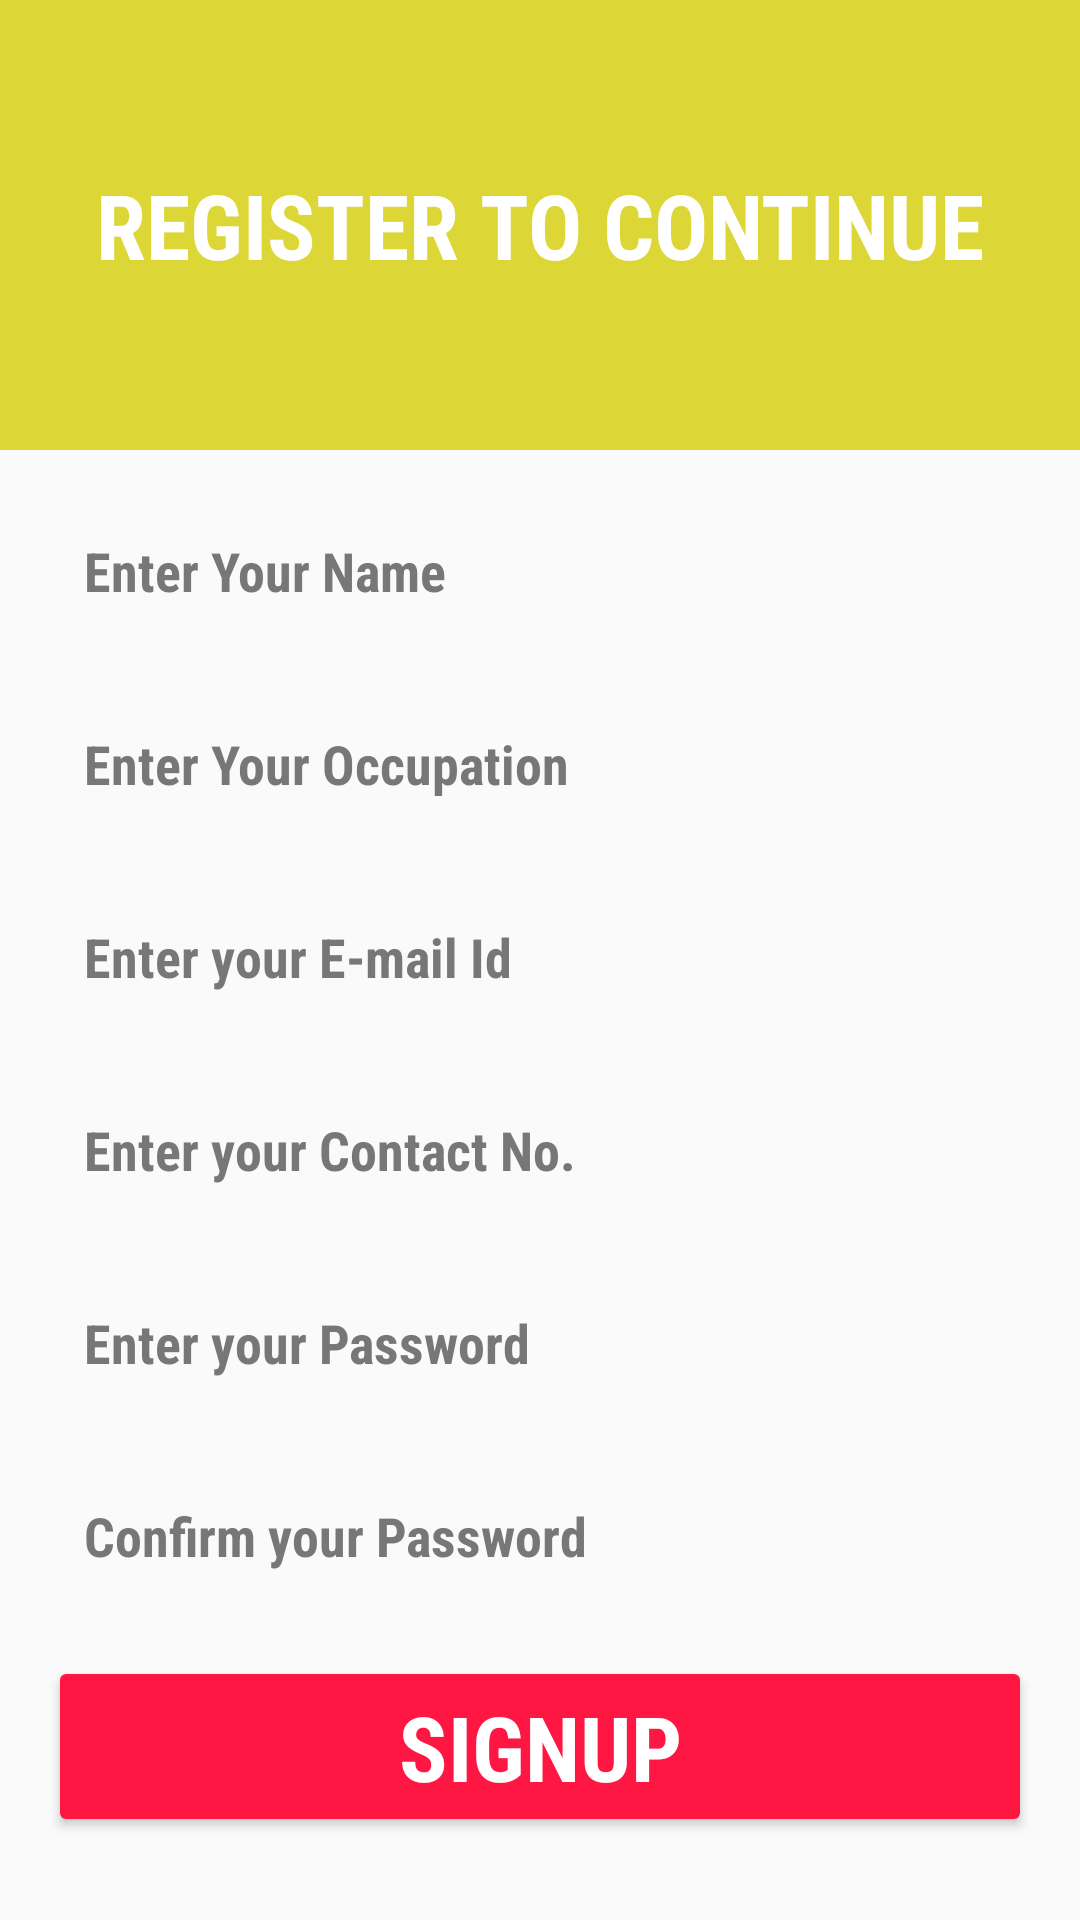

The Android layout XML behind this screen, and the referenced resources:
<!-- AndroidManifest.xml: application theme AppTheme -->
<!-- res/layout/activity_signup.xml -->
<?xml version="1.0" encoding="utf-8"?>
<android.support.v4.widget.NestedScrollView xmlns:android="http://schemas.android.com/apk/res/android"
    xmlns:app="http://schemas.android.com/apk/res-auto"
    xmlns:tools="http://schemas.android.com/tools"
    android:layout_width="match_parent"
    android:layout_height="match_parent">

    <LinearLayout
        android:layout_width="match_parent"
        android:layout_height="match_parent"
        android:orientation="vertical"
        tools:context="trainedge.cashtrack.SignupActivity">

        <TextView
            android:id="@+id/textView"
            android:layout_width="match_parent"
            android:layout_height="150dp"
            android:layout_alignParentTop="true"
            android:layout_centerHorizontal="true"
            android:layout_marginBottom="16dp"
            android:background="@color/colorPrimaryDark"
            android:fontFamily="sans-serif-condensed"
            android:gravity="center"
            android:text="Register to Continue"
            android:textAlignment="center"
            android:textAllCaps="true"
            android:textColor="#fff"
            android:textSize="30sp"
            android:textStyle="bold"
            tools:layout_editor_absoluteX="176dp"
            tools:layout_editor_absoluteY="71dp" />

        <EditText
            android:id="@+id/edtname"
            android:layout_width="match_parent"
            android:layout_height="wrap_content"
            android:layout_alignParentStart="true"
            android:layout_below="@+id/textView"
            android:layout_marginBottom="16dp"
            android:layout_marginEnd="16dp"
            android:layout_marginLeft="16dp"
            android:layout_marginRight="16dp"
            android:layout_marginStart="16dp"
            android:background="@color/day_disabled_background_color"
            android:ems="10"
            android:fontFamily="sans-serif-condensed"
            android:hint="Enter Your Name"
            android:inputType="textPersonName"
            android:maxLength="30"
            android:padding="12dp"
            android:textColor="#333"
            android:textColorHint="#777"
            android:textStyle="bold" />

        <EditText
            android:id="@+id/etoccupation"
            android:layout_width="match_parent"
            android:layout_height="wrap_content"
            android:layout_alignParentStart="true"
            android:layout_below="@+id/textView"
            android:layout_marginBottom="16dp"
            android:layout_marginEnd="16dp"
            android:layout_marginLeft="16dp"
            android:layout_marginRight="16dp"
            android:layout_marginStart="16dp"
            android:background="@color/day_disabled_background_color"
            android:ems="10"
            android:fontFamily="sans-serif-condensed"
            android:hint="Enter Your Occupation"
            android:inputType="textPersonName"
            android:maxLength="15"
            android:padding="12dp"
            android:textColor="#333"
            android:textColorHint="#777"
            android:textStyle="bold" />

        <EditText
            android:id="@+id/edtemail"
            android:layout_width="match_parent"
            android:layout_height="wrap_content"
            android:layout_alignStart="@+id/edtname"
            android:layout_below="@+id/edtname"
            android:layout_marginBottom="16dp"
            android:layout_marginEnd="16dp"
            android:layout_marginLeft="16dp"
            android:layout_marginRight="16dp"
            android:layout_marginStart="16dp"
            android:background="@color/day_disabled_background_color"
            android:ems="10"
            android:fontFamily="sans-serif-condensed"
            android:hint="Enter your E-mail Id"
            android:inputType="textEmailAddress"
            android:maxLength="30"
            android:padding="12dp"
            android:textColor="#333"
            android:textColorHint="#777"
            android:textStyle="bold" />

        <EditText
            android:id="@+id/edtphoneno"
            android:layout_width="match_parent"
            android:layout_height="wrap_content"
            android:layout_alignStart="@+id/edtemail"
            android:layout_below="@+id/edtemail"
            android:layout_marginBottom="16dp"
            android:layout_marginEnd="16dp"
            android:layout_marginLeft="16dp"
            android:layout_marginRight="16dp"
            android:layout_marginStart="16dp"
            android:background="@color/day_disabled_background_color"
            android:ems="10"
            android:fontFamily="sans-serif-condensed"
            android:hint="Enter your Contact No."
            android:inputType="phone"
            android:maxLength="12"
            android:padding="12dp"
            android:textColor="#333"
            android:textColorHint="#777"
            android:textStyle="bold" />

        <EditText
            android:id="@+id/edtpass"
            android:layout_width="match_parent"
            android:layout_height="wrap_content"
            android:layout_alignStart="@+id/edtphoneno"
            android:layout_below="@+id/edtphoneno"
            android:layout_marginBottom="16dp"
            android:layout_marginEnd="16dp"
            android:layout_marginLeft="16dp"
            android:layout_marginRight="16dp"
            android:layout_marginStart="16dp"
            android:background="@color/day_disabled_background_color"
            android:ems="10"
            android:fontFamily="sans-serif-condensed"
            android:hint="Enter your Password"
            android:inputType="textPassword"
            android:maxLength="15"
            android:padding="12dp"
            android:textColor="#333"
            android:textColorHint="#777"
            android:textStyle="bold" />

        <EditText
            android:id="@+id/edtPassConfirm"
            android:layout_width="match_parent"
            android:layout_height="wrap_content"
            android:layout_alignStart="@+id/edtphoneno"
            android:layout_below="@+id/edtphoneno"
            android:layout_marginBottom="16dp"
            android:layout_marginEnd="16dp"
            android:layout_marginLeft="16dp"
            android:layout_marginRight="16dp"
            android:layout_marginStart="16dp"
            android:background="@color/day_disabled_background_color"
            android:ems="10"
            android:fontFamily="sans-serif-condensed"
            android:hint="Confirm your Password"
            android:inputType="textPassword"
            android:maxLength="15"
            android:padding="12dp"
            android:textColor="#333"
            android:textColorHint="#777"
            android:textStyle="bold" />

        <Button
            android:id="@+id/btnsignup"
            style="@style/Widget.AppCompat.Button.Colored"
            android:layout_width="match_parent"
            android:layout_height="wrap_content"
            android:layout_below="@+id/edtsal"
            android:layout_centerHorizontal="true"
            android:layout_marginLeft="16dp"
            android:layout_marginRight="16dp"
            android:fontFamily="sans-serif-condensed"
            android:text="SignUp"
            android:textSize="30sp"
            android:textStyle="bold" />
    </LinearLayout>
</android.support.v4.widget.NestedScrollView>
<!-- resources referenced by this layout -->
<resources>
  <color name="colorPrimaryDark">#dcd737</color>
  <style name="AppTheme" parent="Theme.AppCompat.Light.DarkActionBar">
          
          <item name="colorPrimary">@color/colorPrimary</item>
          <item name="colorPrimaryDark">@color/colorPrimaryDark</item>
          <item name="colorAccent">@color/colorAccent</item>
          <item name="android:textColorPrimary">@color/app_text_color_state_list</item>
          <item name="windowActionBar">false</item>
          <item name="windowNoTitle">true</item>
  
      </style>
  <color name="colorPrimary">#fde321</color>
  <color name="colorAccent">#ff1744</color>
</resources>
